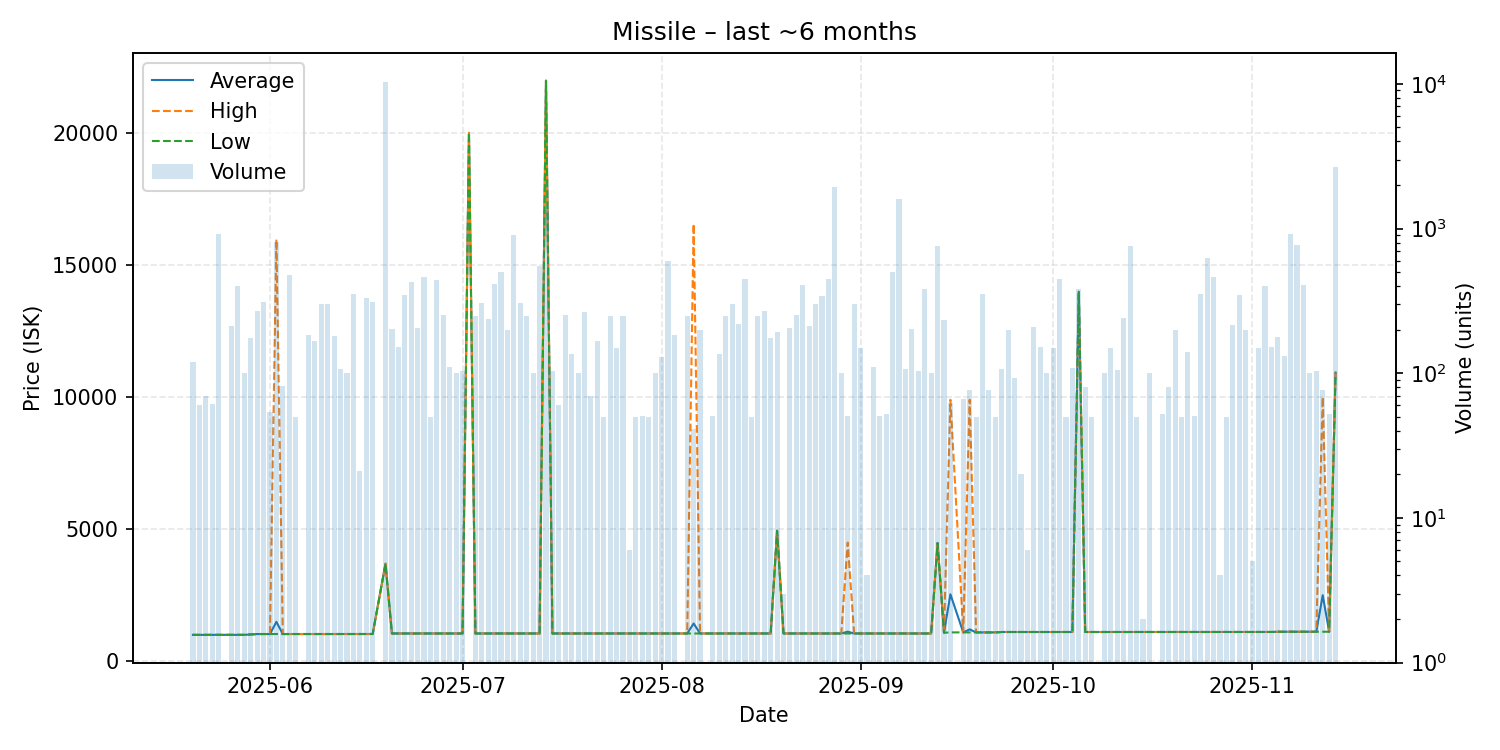

The data file committed next to this chart (first rows):
date, average, highest, lowest, order_count, volume
2025-05-20, 1006, 1006, 1006, 3, 120
2025-05-21, 1006, 1006, 1006, 2, 60
2025-05-22, 1006, 1006, 1006, 1, 70
2025-05-23, 1006, 1007, 1006, 2, 61
2025-05-24, 1006, 1006, 1006, 4, 924
2025-05-25, 1006, 1006, 1006, 1, 1
2025-05-26, 1006, 1006, 1006, 7, 213
2025-05-27, 1007, 1007, 1007, 3, 400
2025-05-28, 1007, 1007, 1007, 2, 100
2025-05-29, 1023, 1023, 1023, 7, 174
2025-05-30, 1038, 1038, 1038, 7, 268
2025-05-31, 1038, 1038, 1038, 7, 312
2025-06-01, 1038, 1038, 1038, 2, 54
2025-06-02, 1500, 15970, 1038, 8, 812
2025-06-03, 1038, 1038, 1038, 5, 82
2025-06-04, 1038, 1038, 1038, 8, 474
2025-06-05, 1038, 1038, 1038, 1, 50
2025-06-06, 1038, 1038, 1038, 1, 1
2025-06-07, 1038, 1038, 1038, 6, 185
2025-06-08, 1038, 1038, 1038, 4, 168
2025-06-09, 1038, 1038, 1038, 8, 303
2025-06-10, 1039, 1039, 1039, 5, 300
2025-06-11, 1039, 1039, 1039, 5, 181
2025-06-12, 1039, 1039, 1039, 3, 107
2025-06-13, 1039, 1039, 1039, 2, 100
2025-06-14, 1039, 1039, 1039, 6, 352
2025-06-15, 1039, 1039, 1039, 3, 21
2025-06-16, 1039, 1039, 1039, 7, 331
2025-06-17, 1039, 1039, 1039, 8, 311
2025-06-19, 3700, 3700, 3700, 8, 10297
2025-06-20, 1059, 1059, 1059, 3, 203
2025-06-21, 1059, 1059, 1059, 4, 152
2025-06-22, 1059, 1059, 1059, 5, 350
2025-06-23, 1059, 1059, 1059, 5, 425
2025-06-24, 1059, 1059, 1059, 4, 204
2025-06-25, 1059, 1059, 1059, 5, 464
2025-06-26, 1059, 1059, 1059, 1, 50
2025-06-27, 1059, 1059, 1059, 5, 442
2025-06-28, 1059, 1059, 1059, 5, 253
2025-06-29, 1059, 1059, 1059, 2, 110
2025-06-30, 1059, 1059, 1059, 3, 101
2025-07-01, 1059, 1059, 1059, 2, 103
2025-07-02, 20000, 20000, 20000, 1, 1
2025-07-03, 1059, 1059, 1059, 4, 250
2025-07-04, 1059, 1059, 1059, 7, 304
2025-07-05, 1059, 1059, 1059, 9, 237
2025-07-06, 1059, 1059, 1059, 8, 414
2025-07-07, 1059, 1059, 1059, 4, 500
2025-07-08, 1059, 1059, 1059, 3, 200
2025-07-09, 1059, 1059, 1059, 2, 900
2025-07-10, 1060, 1060, 1060, 4, 305
2025-07-11, 1059, 1059, 1059, 5, 250
2025-07-12, 1060, 1060, 1060, 2, 100
2025-07-13, 1059, 1059, 1059, 6, 553
2025-07-14, 21970, 21970, 21970, 7, 1351
2025-07-15, 1059, 1059, 1059, 4, 104
2025-07-16, 1059, 1059, 1059, 1, 60
2025-07-17, 1059, 1059, 1059, 4, 251
2025-07-18, 1059, 1059, 1059, 5, 136
2025-07-19, 1059, 1059, 1059, 2, 100
... 115 more rows
